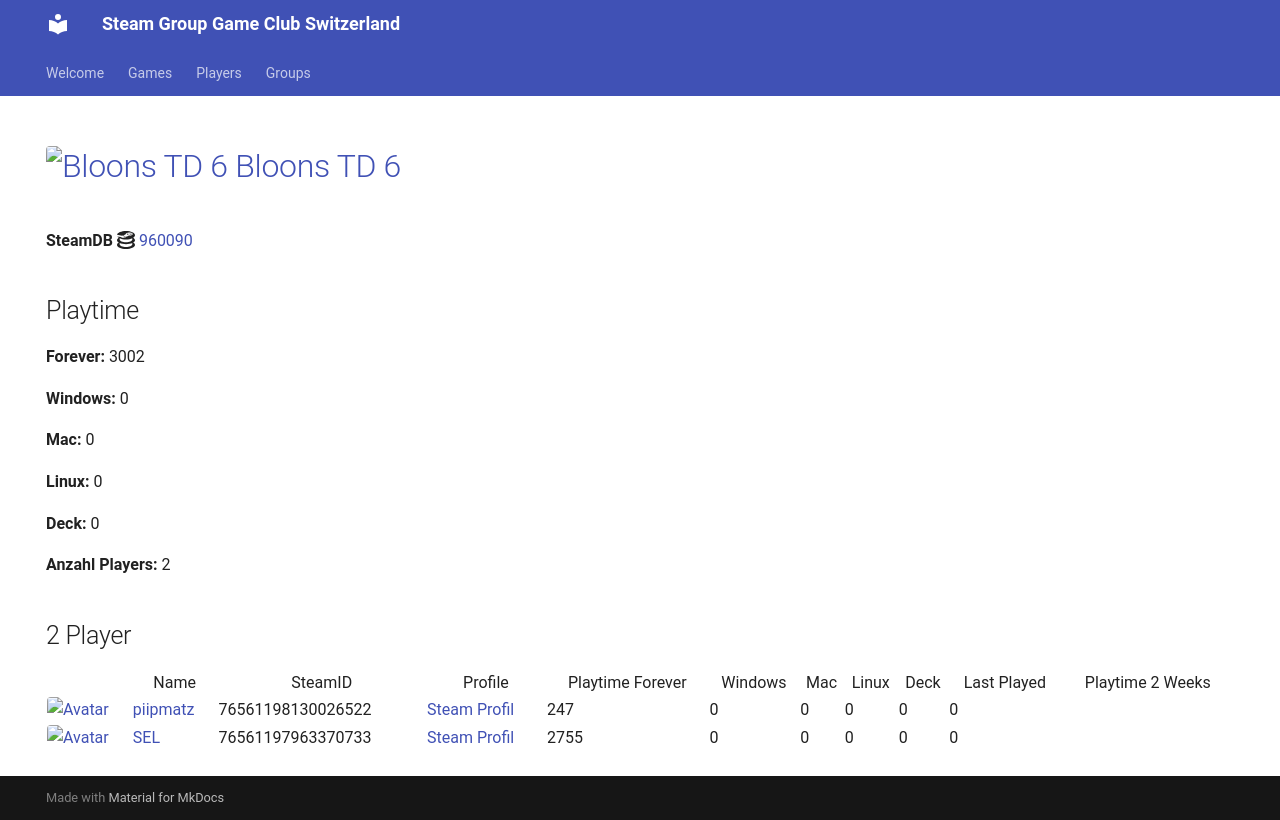

repository: Game-Club-Switzerland/steam.gameclub.ch · page: game/960090/index.html · generator: mkdocs

---
hide:
  - navigation
  - toc
---
# <a href="https://store.steampowered.com/app/960090"><img src="https://media.steampowered.com/steamcommunity/public/images/apps/960090/c5f0b67c8beeb6be99abe2ad8db2cada5d5ccff0.jpg" alt="Bloons TD 6" style="width:32px;height:32px;border-radius:4px;" /> Bloons TD 6</a>

**SteamDB :simple-steamdb:** <a href="https://steamdb.info/app/960090">960090</a>

## Playtime

**Forever:** 3002

**Windows:** 0

**Mac:** 0

**Linux:** 0

**Deck:** 0

**Anzahl Players:** 2
## 2 Player

<table id="charts-table" class="display" style="width:100%">
            <thead>
                <tr>
                    <th></th>
                    <th>Name</th>
                    <th>SteamID</th>
                    <th>Profile</th>
                    <th>Playtime Forever</th>
                    <th>Windows</th>
                    <th>Mac</th>
                    <th>Linux</th>
                    <th>Deck</th>
                    <th>Last Played</th>
                    <th>Playtime 2 Weeks</th>
                </tr>
            </thead>
            <tbody>
        <tr>
<td><a href="/player/76561198130026522" target="_blank" title="piipmatz"><img src="https://avatars.steamstatic.com/d80dda23bd7aac56321ff3e591ac4ad9cdee53e6_full.jpg" alt="Avatar" style="width:48px;height:48px;border-radius:4px;"></a></td><td><a href="/player/76561198130026522" target="_blank" title="piipmatz">piipmatz</a></td><td>76561198130026522</td><td><a href="https://steamcommunity.com/id/piipmatz_ch/" target="_blank">Steam Profil</a></td><td>247</td><td>0</td><td>0</td><td>0</td><td>0</td><td>0</td><td></td></tr>
<tr>
<td><a href="/player/76561197963370733" target="_blank" title="SEL"><img src="https://avatars.steamstatic.com/6194fad493f4a82b2a3bc107c4e6c55299290c01_full.jpg" alt="Avatar" style="width:48px;height:48px;border-radius:4px;"></a></td><td><a href="/player/76561197963370733" target="_blank" title="SEL">SEL</a></td><td>76561197963370733</td><td><a href="https://steamcommunity.com/id/BGCSEL/" target="_blank">Steam Profil</a></td><td>2755</td><td>0</td><td>0</td><td>0</td><td>0</td><td>0</td><td></td></tr>
</tbody>
</table>
